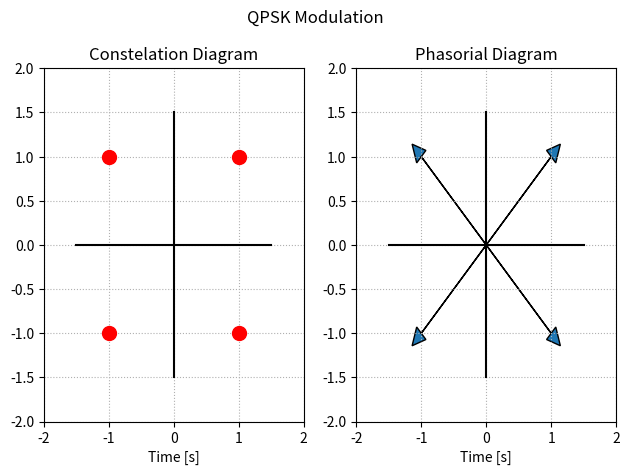

This chart was generated by the following Python code:
from matplotlib import pyplot as plt
import numpy as np

plt.rcParams["figure.autolayout"] = True

x_values = [-1.5,-1,1,1.5]
y_values = [0]*4
fig, axis = plt.subplots(1,2,sharex='col')
fig.suptitle('QPSK Modulation', fontsize=12)

axis[0].set_title('Constelation Diagram')
axis[0].set_xlabel('Time [s]')
#axis[0].set_ylabel('Amplitude [V]')
#axis[0].set_xlim(0,timeDomainVisibleLimit)
axis[0].grid(linestyle='dotted')
axis[0].plot(1,1,marker="o", markersize=10, color="red")
axis[0].plot(1,-1, marker="o", markersize=10, color="red")
axis[0].plot(-1,1, marker="o", markersize=10, color="red")
axis[0].plot(-1,-1, marker="o", markersize=10, color="red")
axis[0].plot(x_values,y_values, color="black")
axis[0].plot(y_values,x_values, color="black")
axis[0].set_xlim(-2, 2)
axis[0].set_ylim(-2, 2)    

axis[1].set_title('Phasorial Diagram')
axis[1].set_xlabel('Time [s]')
#axis[0].set_ylabel('Amplitude [V]')
#axis[0].set_xlim(0,timeDomainVisibleLimit)
axis[1].grid(linestyle='dotted')
axis[1].plot(1,1, markersize=10, color="red")
axis[1].plot(1,-1,  markersize=10, color="red")
axis[1].plot(-1,1,  markersize=10, color="red")
axis[1].plot(-1,-1, markersize=10, color="red")

axis[1].arrow(0,0,1,1,head_width=0.2, head_length=0.2) 
axis[1].arrow(0,0,1,-1,head_width=0.2, head_length=0.2)
axis[1].arrow(0,0,-1,1,head_width=0.2, head_length=0.2)
axis[1].arrow(0,0,-1,-1,head_width=0.2, head_length=0.2)

axis[1].plot(x_values,y_values, color="black")
axis[1].plot(y_values,x_values, color="black")
axis[1].set_xlim(-2, 2)
axis[1].set_ylim(-2, 2)    


plt.show()
